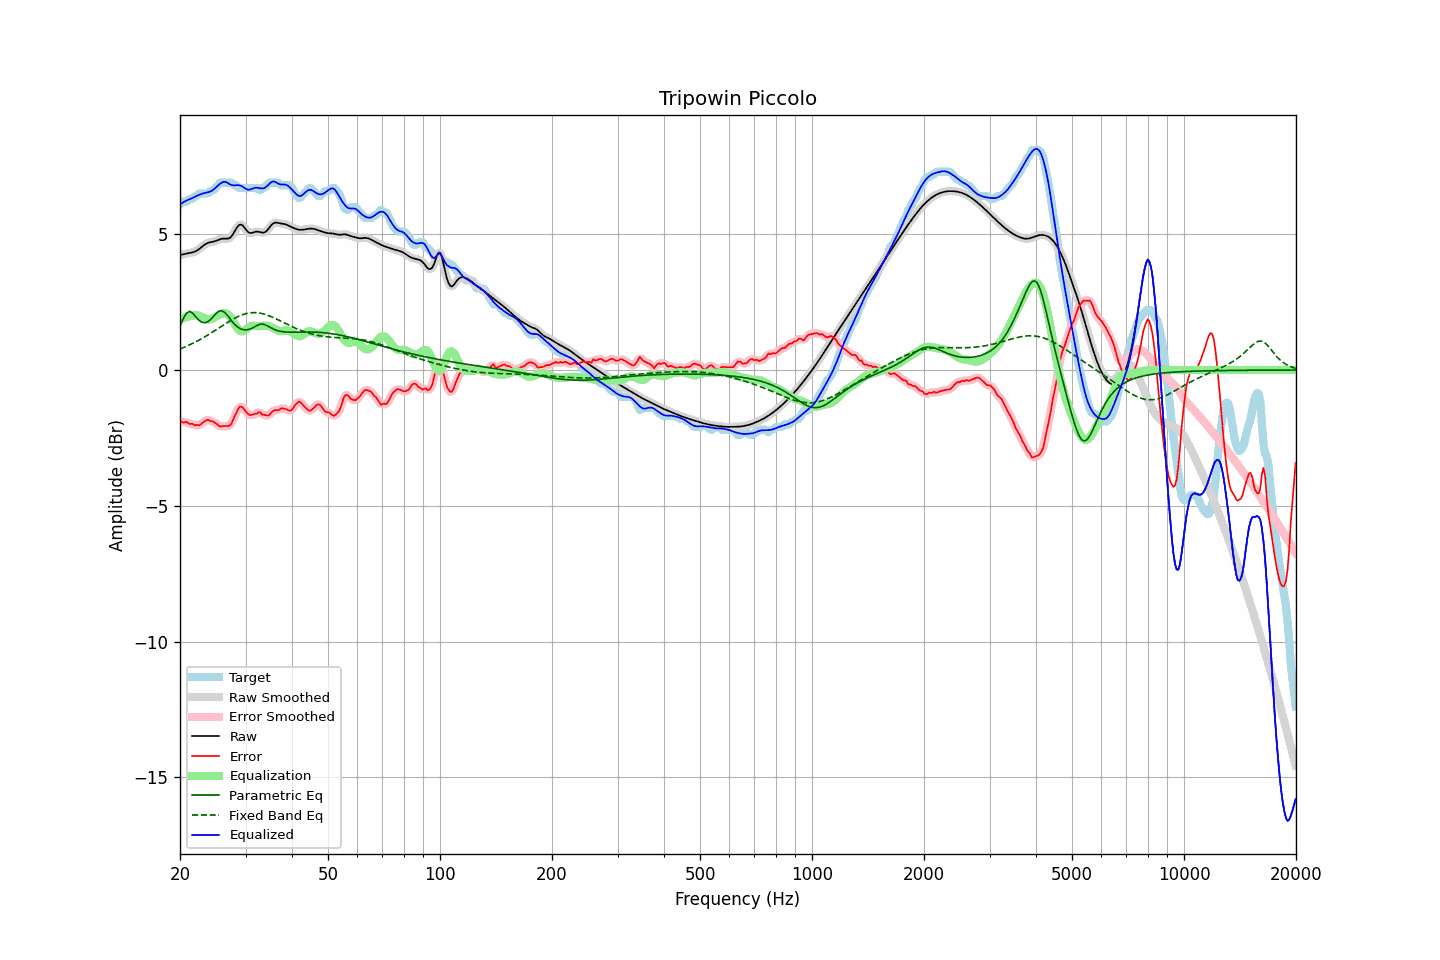

The file beside this chart, header and first rows:
frequency, raw, error, smoothed, error_smoothed, equalization, parametric_eq, fixed_band_eq, equalized_raw, equalized_smoothed, target
20.00, 4.24, -1.87, 4.24, -1.88, 1.86, 1.62, 0.78, 6.10, 6.10, 6.10
20.20, 4.25, -1.90, 4.25, -1.90, 1.89, 1.75, 0.80, 6.14, 6.14, 6.15
20.40, 4.26, -1.94, 4.26, -1.91, 1.91, 1.89, 0.82, 6.18, 6.18, 6.20
20.61, 4.28, -1.92, 4.28, -1.92, 1.93, 1.99, 0.85, 6.21, 6.21, 6.20
20.81, 4.29, -1.91, 4.29, -1.93, 1.95, 2.09, 0.87, 6.24, 6.24, 6.20
21.02, 4.30, -1.94, 4.30, -1.95, 1.97, 2.13, 0.90, 6.27, 6.27, 6.24
21.23, 4.31, -1.99, 4.31, -1.96, 1.98, 2.16, 0.93, 6.29, 6.29, 6.30
21.44, 4.32, -1.98, 4.32, -1.99, 1.99, 2.13, 0.96, 6.31, 6.31, 6.30
21.66, 4.34, -1.98, 4.34, -2.00, 2.01, 2.09, 0.98, 6.35, 6.34, 6.32
21.87, 4.36, -2.04, 4.36, -2.01, 2.02, 2.02, 1.01, 6.37, 6.37, 6.39
22.09, 4.38, -2.02, 4.38, -2.03, 2.02, 1.95, 1.04, 6.40, 6.40, 6.40
22.31, 4.42, -2.02, 4.42, -2.04, 2.01, 1.88, 1.08, 6.43, 6.43, 6.44
22.54, 4.46, -2.04, 4.46, -2.02, 1.99, 1.82, 1.11, 6.45, 6.45, 6.50
22.76, 4.51, -1.99, 4.51, -1.99, 1.97, 1.78, 1.14, 6.48, 6.48, 6.50
22.99, 4.56, -1.94, 4.56, -1.95, 1.94, 1.75, 1.17, 6.50, 6.50, 6.50
23.22, 4.60, -1.90, 4.60, -1.90, 1.91, 1.75, 1.21, 6.52, 6.52, 6.50
23.45, 4.64, -1.86, 4.64, -1.86, 1.89, 1.75, 1.24, 6.53, 6.53, 6.50
23.69, 4.67, -1.83, 4.67, -1.84, 1.87, 1.78, 1.28, 6.54, 6.54, 6.50
23.92, 4.69, -1.84, 4.69, -1.85, 1.86, 1.81, 1.32, 6.56, 6.56, 6.53
24.16, 4.71, -1.88, 4.71, -1.86, 1.87, 1.86, 1.35, 6.58, 6.58, 6.59
24.40, 4.72, -1.88, 4.72, -1.89, 1.89, 1.92, 1.39, 6.61, 6.61, 6.60
24.65, 4.73, -1.91, 4.73, -1.91, 1.92, 1.99, 1.43, 6.65, 6.66, 6.64
24.89, 4.75, -1.95, 4.75, -1.95, 1.96, 2.05, 1.47, 6.71, 6.71, 6.70
25.14, 4.77, -1.99, 4.77, -2.00, 1.99, 2.11, 1.50, 6.76, 6.76, 6.76
25.39, 4.80, -2.04, 4.80, -2.04, 2.02, 2.16, 1.54, 6.82, 6.82, 6.83
25.65, 4.82, -2.09, 4.82, -2.07, 2.05, 2.17, 1.58, 6.87, 6.87, 6.90
25.91, 4.83, -2.07, 4.83, -2.07, 2.07, 2.18, 1.62, 6.91, 6.90, 6.90
26.16, 4.84, -2.06, 4.84, -2.07, 2.09, 2.15, 1.66, 6.93, 6.93, 6.90
26.43, 4.84, -2.06, 4.84, -2.06, 2.09, 2.11, 1.70, 6.93, 6.93, 6.90
26.69, 4.84, -2.06, 4.84, -2.07, 2.08, 2.04, 1.74, 6.92, 6.91, 6.90
26.96, 4.84, -2.06, 4.84, -2.06, 2.04, 1.98, 1.77, 6.88, 6.88, 6.90
27.23, 4.87, -2.04, 4.87, -2.03, 1.98, 1.90, 1.81, 6.84, 6.85, 6.90
27.50, 4.92, -1.98, 4.93, -1.96, 1.89, 1.82, 1.84, 6.82, 6.82, 6.90
27.77, 5.01, -1.84, 5.01, -1.85, 1.80, 1.75, 1.88, 6.80, 6.80, 6.85
28.05, 5.11, -1.70, 5.11, -1.71, 1.69, 1.68, 1.91, 6.80, 6.80, 6.80
28.33, 5.21, -1.59, 5.21, -1.57, 1.60, 1.63, 1.94, 6.81, 6.81, 6.80
28.62, 5.30, -1.45, 5.29, -1.45, 1.51, 1.58, 1.97, 6.81, 6.81, 6.75
28.90, 5.35, -1.35, 5.34, -1.38, 1.45, 1.54, 1.99, 6.80, 6.80, 6.70
29.19, 5.35, -1.35, 5.35, -1.35, 1.43, 1.51, 2.02, 6.78, 6.78, 6.70
29.48, 5.33, -1.38, 5.32, -1.38, 1.43, 1.50, 2.04, 6.75, 6.75, 6.70
29.78, 5.25, -1.45, 5.25, -1.45, 1.45, 1.48, 2.06, 6.71, 6.71, 6.70
30.08, 5.18, -1.53, 5.18, -1.53, 1.50, 1.48, 2.08, 6.67, 6.67, 6.70
30.38, 5.10, -1.60, 5.11, -1.60, 1.54, 1.49, 2.09, 6.64, 6.65, 6.70
30.68, 5.05, -1.65, 5.06, -1.64, 1.59, 1.50, 2.10, 6.64, 6.65, 6.70
30.99, 5.05, -1.66, 5.05, -1.66, 1.61, 1.52, 2.11, 6.66, 6.66, 6.70
31.30, 5.06, -1.65, 5.05, -1.65, 1.63, 1.55, 2.11, 6.68, 6.68, 6.70
31.61, 5.07, -1.63, 5.07, -1.63, 1.63, 1.58, 2.12, 6.70, 6.70, 6.70
31.93, 5.09, -1.61, 5.09, -1.61, 1.62, 1.61, 2.11, 6.72, 6.71, 6.70
32.24, 5.10, -1.61, 5.10, -1.58, 1.61, 1.64, 2.11, 6.71, 6.71, 6.70
32.57, 5.09, -1.56, 5.09, -1.57, 1.61, 1.67, 2.10, 6.70, 6.70, 6.65
32.89, 5.08, -1.55, 5.08, -1.58, 1.62, 1.69, 2.09, 6.69, 6.69, 6.63
33.22, 5.06, -1.64, 5.06, -1.60, 1.63, 1.69, 2.08, 6.69, 6.69, 6.70
33.55, 5.06, -1.64, 5.07, -1.64, 1.63, 1.69, 2.07, 6.69, 6.70, 6.70
33.89, 5.09, -1.65, 5.09, -1.67, 1.63, 1.66, 2.05, 6.72, 6.72, 6.74
34.23, 5.13, -1.67, 5.14, -1.67, 1.63, 1.64, 2.03, 6.77, 6.77, 6.81
34.57, 5.20, -1.68, 5.20, -1.66, 1.62, 1.61, 2.01, 6.82, 6.82, 6.88
34.92, 5.28, -1.62, 5.28, -1.62, 1.60, 1.57, 1.98, 6.88, 6.88, 6.90
35.27, 5.35, -1.56, 5.35, -1.56, 1.58, 1.54, 1.96, 6.92, 6.92, 6.90
35.62, 5.40, -1.50, 5.40, -1.51, 1.54, 1.51, 1.93, 6.94, 6.94, 6.90
35.97, 5.43, -1.47, 5.42, -1.48, 1.51, 1.49, 1.91, 6.94, 6.93, 6.90
... 635 more rows
